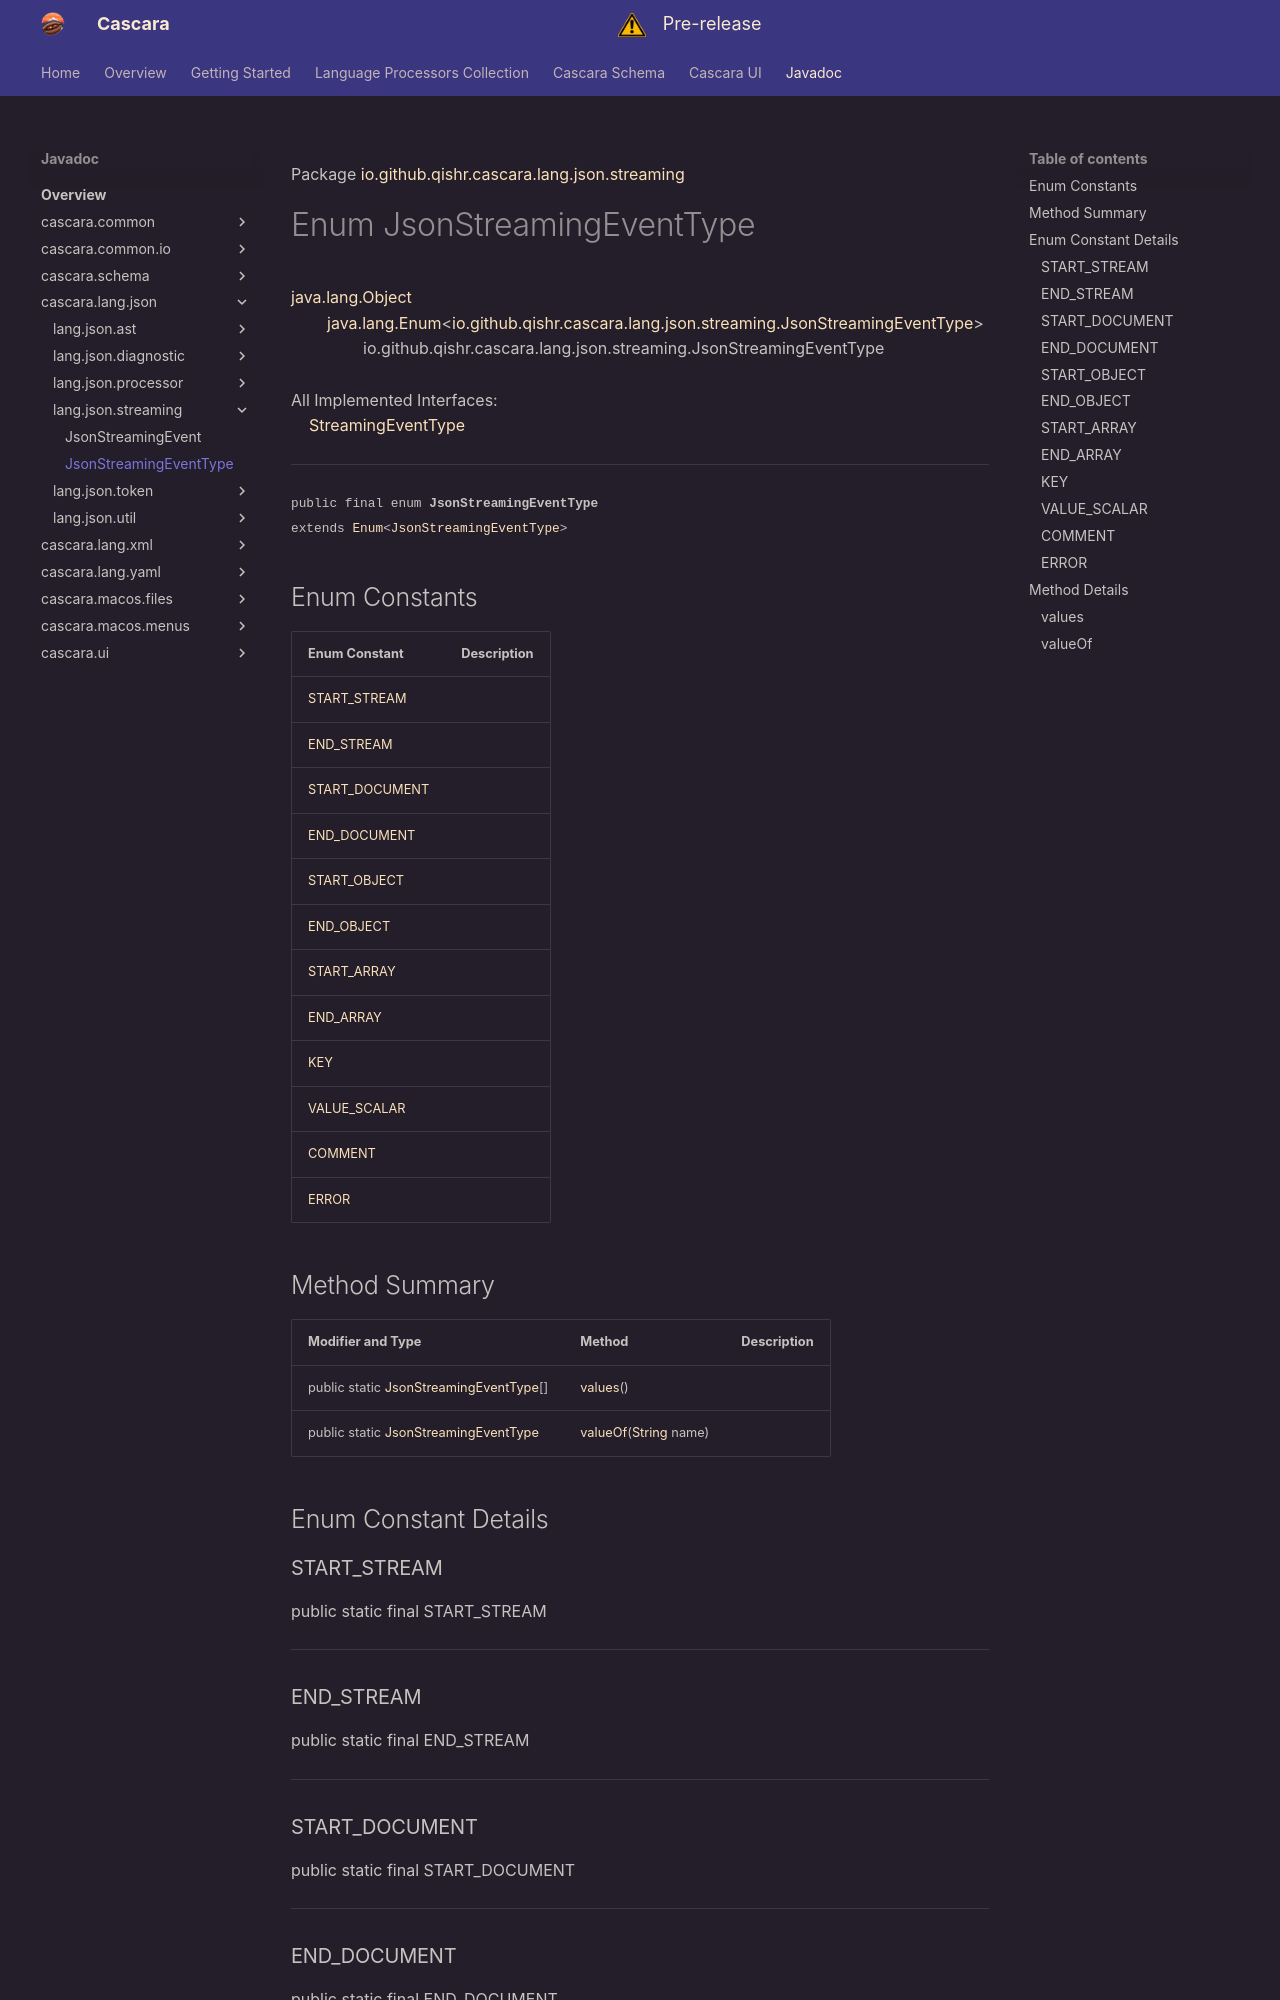

repository: qishr/qishr.github.io · page: javadoc/latest/cascara.lang.json/io/github/qishr/cascara/lang/json/streaming/JsonStreamingEventType/index.html · generator: mkdocs

Package [io.github.qishr.cascara.lang.json.streaming](index.md)

# Enum JsonStreamingEventType
[java.lang.Object](https://docs.oracle.com/en/java/javase/24/docs/api/java.base/java/lang/Object.html)<br/>
        [java.lang.Enum](https://docs.oracle.com/en/java/javase/24/docs/api/java.base/java/lang/Enum.html)<[io.github.qishr.cascara.lang.json.streaming.JsonStreamingEventType](../../../../../../../io/github/qishr/cascara/lang/json/streaming/JsonStreamingEventType.md)><br/>
                io.github.qishr.cascara.lang.json.streaming.JsonStreamingEventType<br/>
<br/>
All Implemented Interfaces:<br/>
    [StreamingEventType](../../../../../../../../cascara.common/io/github/qishr/cascara/common/lang/streaming/StreamingEventType.md)


----

<span style="font-family: monospace; font-size: 80%;">public final enum __JsonStreamingEventType__<br/>extends [Enum](https://docs.oracle.com/en/java/javase/24/docs/api/java.base/java/lang/Enum.html)<[JsonStreamingEventType](../../../../../../../io/github/qishr/cascara/lang/json/streaming/JsonStreamingEventType.md)>
</span>


##Enum Constants

| Enum Constant                     | Description |
|-----------------------------------|-------------|
| [START_STREAM](#start_stream)     |             |
| [END_STREAM](#end_stream)         |             |
| [START_DOCUMENT](#start_document) |             |
| [END_DOCUMENT](#end_document)     |             |
| [START_OBJECT](#start_object)     |             |
| [END_OBJECT](#end_object)         |             |
| [START_ARRAY](#start_array)       |             |
| [END_ARRAY](#end_array)           |             |
| [KEY](#key)                       |             |
| [VALUE_SCALAR](#value_scalar)     |             |
| [COMMENT](#comment)               |             |
| [ERROR](#error)                   |             |
